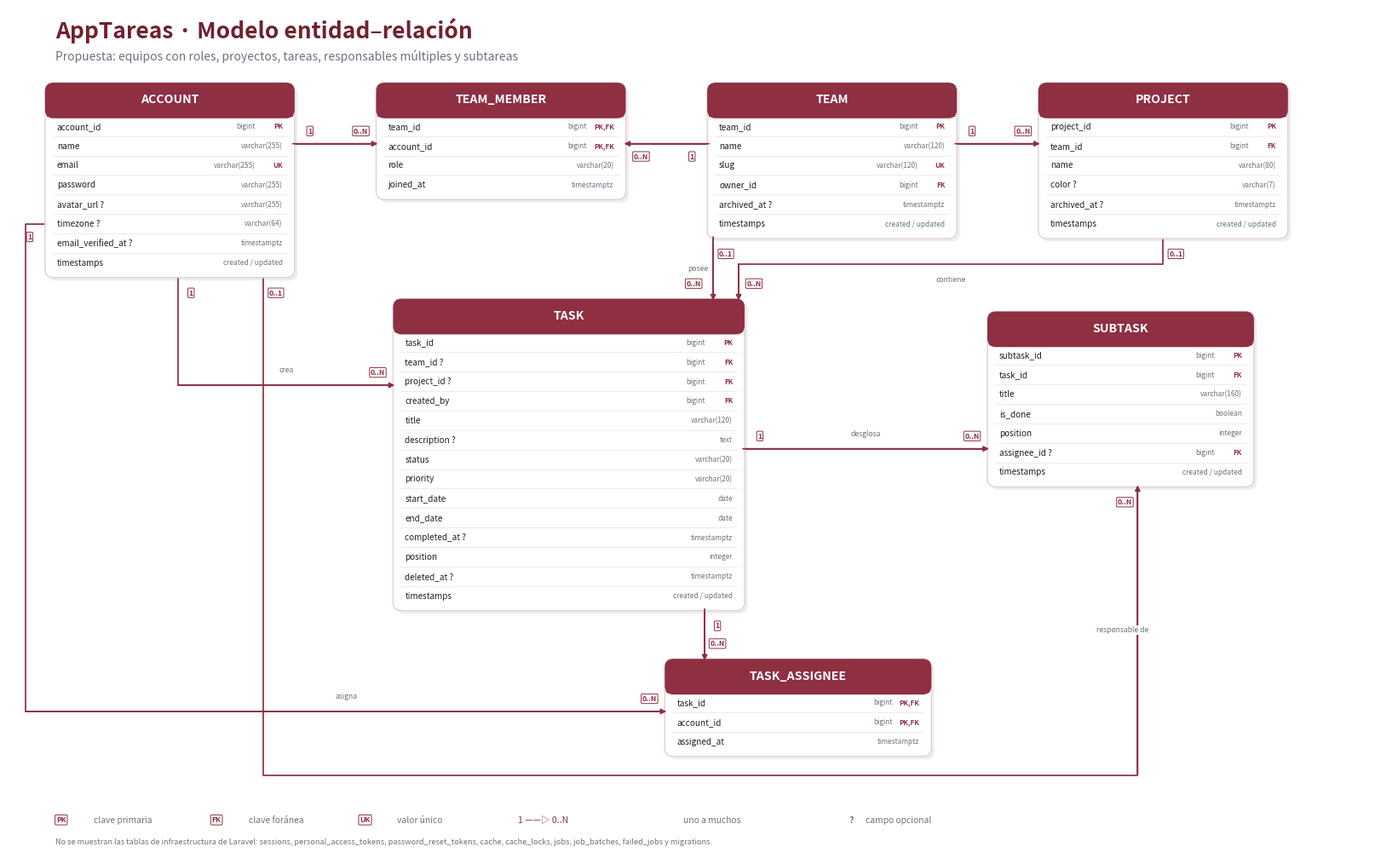

Here is the Python script that generated this plot: (Note: this script raises an exception after producing the figure.)
import os
import matplotlib
matplotlib.use("Agg")
import matplotlib.pyplot as plt
from matplotlib.patches import FancyBboxPatch, Rectangle

MAROON = "#8E2F42"
MAROON_DARK = "#6E2230"
BORDER = "#E2D3D7"
TEXT = "#1F1F1F"
MUTED = "#6B7280"
ROW_LINE = "#F3E9EB"
WHITE = "#FFFFFF"

HEADER_H = 0.38
ROW_H = 0.23
PAD = 0.04


def entity(ax, x, top, w, title, rows, accent=MAROON):
    h = HEADER_H + ROW_H * len(rows) + PAD
    ax.add_patch(FancyBboxPatch(
        (x + 0.035, top - h - 0.035), w, h,
        boxstyle="round,pad=0.02,rounding_size=0.10",
        fc=(0, 0, 0, 0.07), ec="none", zorder=1))
    ax.add_patch(FancyBboxPatch(
        (x, top - h), w, h,
        boxstyle="round,pad=0.02,rounding_size=0.10",
        fc=WHITE, ec=BORDER, lw=1.1, zorder=2))
    ax.add_patch(FancyBboxPatch(
        (x, top - HEADER_H), w, HEADER_H,
        boxstyle="round,pad=0.02,rounding_size=0.10",
        fc=accent, ec="none", zorder=3))
    ax.add_patch(Rectangle((x, top - HEADER_H), w, 0.07, fc=accent, ec="none", zorder=3))

    ax.text(x + w / 2, top - HEADER_H / 2 + 0.01, title, ha="center", va="center",
            color=WHITE, fontsize=10.2, fontweight="bold", zorder=4)

    for i, (name, typ, key) in enumerate(rows):
        y = top - HEADER_H - ROW_H * (i + 0.5)
        ax.text(x + 0.12, y, name, ha="left", va="center", fontsize=7.2,
                color=TEXT, zorder=4)
        if key:
            ax.text(x + w - 0.12, y, key, ha="right", va="center", fontsize=5.8,
                    fontweight="bold", color=accent, zorder=4)
            ax.text(x + w - 0.44, y, typ, ha="right", va="center", fontsize=6.0,
                    color=MUTED, zorder=4)
        else:
            ax.text(x + w - 0.12, y, typ, ha="right", va="center", fontsize=6.0,
                    color=MUTED, zorder=4)
        if i < len(rows) - 1:
            ax.plot([x + 0.07, x + w - 0.07], [y - ROW_H / 2, y - ROW_H / 2],
                    color=ROW_LINE, lw=0.7, zorder=3)
    return top - h


def unit(p, q):
    dx, dy = q[0] - p[0], q[1] - p[1]
    n = (dx ** 2 + dy ** 2) ** 0.5
    return (dx / n, dy / n) if n else (0.0, 0.0)


def edge(ax, points, label=None, label_seg=0, card_start=None, card_end=None,
         label_side=1, start_badge_at=None, end_badge_at=None):
    xs = [p[0] for p in points]
    ys = [p[1] for p in points]
    ax.plot(xs, ys, color=MAROON, lw=1.25, zorder=1, solid_capstyle="round")
    ax.annotate("", xy=points[-1], xytext=points[-2],
                arrowprops=dict(arrowstyle="-|>", color=MAROON, lw=1.25,
                                shrinkA=0, shrinkB=0, mutation_scale=9), zorder=2)

    def badge(point, direction, text, side, fixed=None):
        if fixed is not None:
            bx, by = fixed
        else:
            d = direction
            perp = (-d[1], d[0])
            bx = point[0] + d[0] * 0.20 + perp[0] * 0.15 * side
            by = point[1] + d[1] * 0.20 + perp[1] * 0.15 * side
        ax.text(bx, by, text, ha="center", va="center", fontsize=6.2,
                fontweight="bold", color=MAROON, zorder=6,
                bbox=dict(boxstyle="round,pad=0.13", fc=WHITE, ec=MAROON, lw=0.7))

    if card_start:
        d = unit(points[0], points[1])
        badge(points[0], d, card_start, +1, start_badge_at)
    if card_end:
        d = unit(points[-1], points[-2])
        badge(points[-1], d, card_end, -1, end_badge_at)

    if label:
        a, b = points[label_seg], points[label_seg + 1]
        mx, my = (a[0] + b[0]) / 2, (a[1] + b[1]) / 2
        d = unit(a, b)
        perp = (-d[1], d[0])
        lx = mx + perp[0] * 0.18 * label_side
        ly = my + perp[1] * 0.18 * label_side
        ax.text(lx, ly, label, ha="center", va="center", fontsize=6.2,
                style="italic", color=MUTED, zorder=5,
                bbox=dict(boxstyle="round,pad=0.12", fc=WHITE, ec="none"))


def build():
    fig, ax = plt.subplots(figsize=(16, 10), dpi=220)
    fig.patch.set_facecolor(WHITE)
    ax.set_xlim(0, 16)
    ax.set_ylim(0, 10)
    ax.axis("off")

    ax.text(0.55, 9.74, "AppTareas · Modelo entidad–relación",
            fontsize=19, fontweight="bold", color=MAROON_DARK, ha="left", va="center")
    ax.text(0.55, 9.44,
            "Propuesta: equipos con roles, proyectos, tareas, responsables múltiples y subtareas",
            fontsize=10, color=MUTED, ha="left", va="center")

    users = [
        ("account_id", "bigint", "PK"), ("name", "varchar(255)", ""),
        ("email", "varchar(255)", "UK"), ("password", "varchar(255)", ""),
        ("avatar_url ?", "varchar(255)", ""), ("timezone ?", "varchar(64)", ""),
        ("email_verified_at ?", "timestamptz", ""), ("timestamps", "created / updated", ""),
    ]
    teams = [
        ("team_id", "bigint", "PK"), ("name", "varchar(120)", ""),
        ("slug", "varchar(120)", "UK"), ("owner_id", "bigint", "FK"),
        ("archived_at ?", "timestamptz", ""), ("timestamps", "created / updated", ""),
    ]
    team_members = [
        ("team_id", "bigint", "PK,FK"), ("account_id", "bigint", "PK,FK"),
        ("role", "varchar(20)", ""), ("joined_at", "timestamptz", ""),
    ]
    projects = [
        ("project_id", "bigint", "PK"), ("team_id", "bigint", "FK"),
        ("name", "varchar(80)", ""), ("color ?", "varchar(7)", ""),
        ("archived_at ?", "timestamptz", ""), ("timestamps", "created / updated", ""),
    ]
    tasks = [
        ("task_id", "bigint", "PK"), ("team_id ?", "bigint", "FK"),
        ("project_id ?", "bigint", "FK"), ("created_by", "bigint", "FK"),
        ("title", "varchar(120)", ""), ("description ?", "text", ""),
        ("status", "varchar(20)", ""), ("priority", "varchar(20)", ""),
        ("start_date", "date", ""), ("end_date", "date", ""),
        ("completed_at ?", "timestamptz", ""), ("position", "integer", ""),
        ("deleted_at ?", "timestamptz", ""), ("timestamps", "created / updated", ""),
    ]
    assignees = [
        ("task_id", "bigint", "PK,FK"), ("account_id", "bigint", "PK,FK"),
        ("assigned_at", "timestamptz", ""),
    ]
    subtasks = [
        ("subtask_id", "bigint", "PK"), ("task_id", "bigint", "FK"),
        ("title", "varchar(160)", ""), ("is_done", "boolean", ""),
        ("position", "integer", ""), ("assignee_id ?", "bigint", "FK"),
        ("timestamps", "created / updated", ""),
    ]

    w_top = 2.90
    users_x, users_top = 0.45, 9.10
    members_x, members_top = 4.35, 9.10
    teams_x, teams_top = 8.25, 9.10
    projects_x, projects_top = 12.15, 9.10

    tasks_x, tasks_top, tasks_w = 4.55, 6.55, 4.10
    subtasks_x, subtasks_top, w_sub = 11.55, 6.40, 3.10
    assignees_x, assignees_top, w_ass = 7.75, 2.30, 3.10

    users_bottom = entity(ax, users_x, users_top, w_top, "ACCOUNT", users)
    members_bottom = entity(ax, members_x, members_top, w_top, "TEAM_MEMBER", team_members)
    teams_bottom = entity(ax, teams_x, teams_top, w_top, "TEAM", teams)
    projects_bottom = entity(ax, projects_x, projects_top, w_top, "PROJECT", projects)
    tasks_bottom = entity(ax, tasks_x, tasks_top, tasks_w, "TASK", tasks)
    subtasks_bottom = entity(ax, subtasks_x, subtasks_top, w_sub, "SUBTASK", subtasks)
    assignees_bottom = entity(ax, assignees_x, assignees_top, w_ass, "TASK_ASSIGNEE", assignees)

    # --- Relaciones ---
    edge(ax, [(users_x + w_top, 8.40), (members_x, 8.40)], None, 0, "1", "0..N")
    edge(ax, [(teams_x, 8.40), (members_x + w_top, 8.40)], None, 0, "1", "0..N")
    edge(ax, [(teams_x + w_top, 8.40), (projects_x, 8.40)], None, 0, "1", "0..N")

    edge(ax, [(teams_x + 0.05, teams_bottom), (teams_x + 0.05, tasks_top)],
         "posee", 0, "0..1", "0..N", label_side=-1,
         end_badge_at=(teams_x - 0.18, tasks_top + 0.20))

    edge(ax, [(projects_x + 1.45, projects_bottom), (projects_x + 1.45, 6.98),
              (8.60, 6.98), (8.60, tasks_top)],
         "contiene", 1, "0..1", "0..N", label_side=1,
         end_badge_at=(8.60 + 0.18, tasks_top + 0.20))

    edge(ax, [(users_x + 1.55, users_bottom), (users_x + 1.55, 5.55), (tasks_x, 5.55)],
         "crea", 1, "1", "0..N", label_side=1)

    edge(ax, [(users_x, 7.45), (0.20, 7.45), (0.20, 1.70), (assignees_x, 1.70)],
         "asigna", 2, "1", "0..N", label_side=1)

    edge(ax, [(tasks_x + 3.65, tasks_bottom), (tasks_x + 3.65, assignees_top)],
         None, 0, "1", "0..N")

    edge(ax, [(tasks_x + tasks_w, 4.80), (subtasks_x, 4.80)],
         "desglosa", 0, "1", "0..N", label_side=1)

    edge(ax, [(users_x + 2.55, users_bottom), (users_x + 2.55, 0.95),
              (13.30, 0.95), (13.30, subtasks_bottom)],
         "responsable de", 2, "0..1", "0..N", label_side=1)

    # --- Leyenda ---
    ly = 0.42
    def legend_badge(x, text, label):
        ax.text(x, ly, text, fontsize=6.2, fontweight="bold", color=MAROON,
                ha="center", va="center",
                bbox=dict(boxstyle="round,pad=0.16", fc=WHITE, ec=MAROON, lw=0.7))
        ax.text(x + 0.38, ly, label, fontsize=7.4, color=MUTED, va="center")

    legend_badge(0.62, "PK", "clave primaria")
    legend_badge(2.45, "FK", "clave foránea")
    legend_badge(4.20, "UK", "valor único")
    ax.text(6.00, ly, "1 ——▷ 0..N", fontsize=7.6, color=MAROON, va="center")
    ax.text(7.95, ly, "uno a muchos", fontsize=7.4, color=MUTED, va="center")
    ax.text(9.90, ly, "?", fontsize=7.6, color=MUTED, va="center", fontweight="bold")
    ax.text(10.10, ly, "campo opcional", fontsize=7.4, color=MUTED, va="center")

    ax.text(0.55, 0.16,
            "No se muestran las tablas de infraestructura de Laravel: sessions, personal_access_tokens, "
            "password_reset_tokens, cache, cache_locks, jobs, job_batches, failed_jobs y migrations.",
            fontsize=6.6, color=MUTED, va="center", ha="left")

    plt.tight_layout(pad=0.2)
    out_dir = os.path.dirname(os.path.abspath(__file__))
    os.makedirs(out_dir, exist_ok=True)
    fig.savefig(os.path.join(out_dir, "er-propuesto.png"), dpi=220,
                facecolor=WHITE, bbox_inches="tight", pad_inches=0.25)
    fig.savefig(os.path.join(out_dir, "er-propuesto.pdf"),
                facecolor=WHITE, bbox_inches="tight", pad_inches=0.25)
    fig.savefig(os.path.join(out_dir, "er-propuesto.svg"),
                facecolor=WHITE, bbox_inches="tight", pad_inches=0.25)
    plt.close(fig)
    print("OK")


if __name__ == "__main__":
    build()
